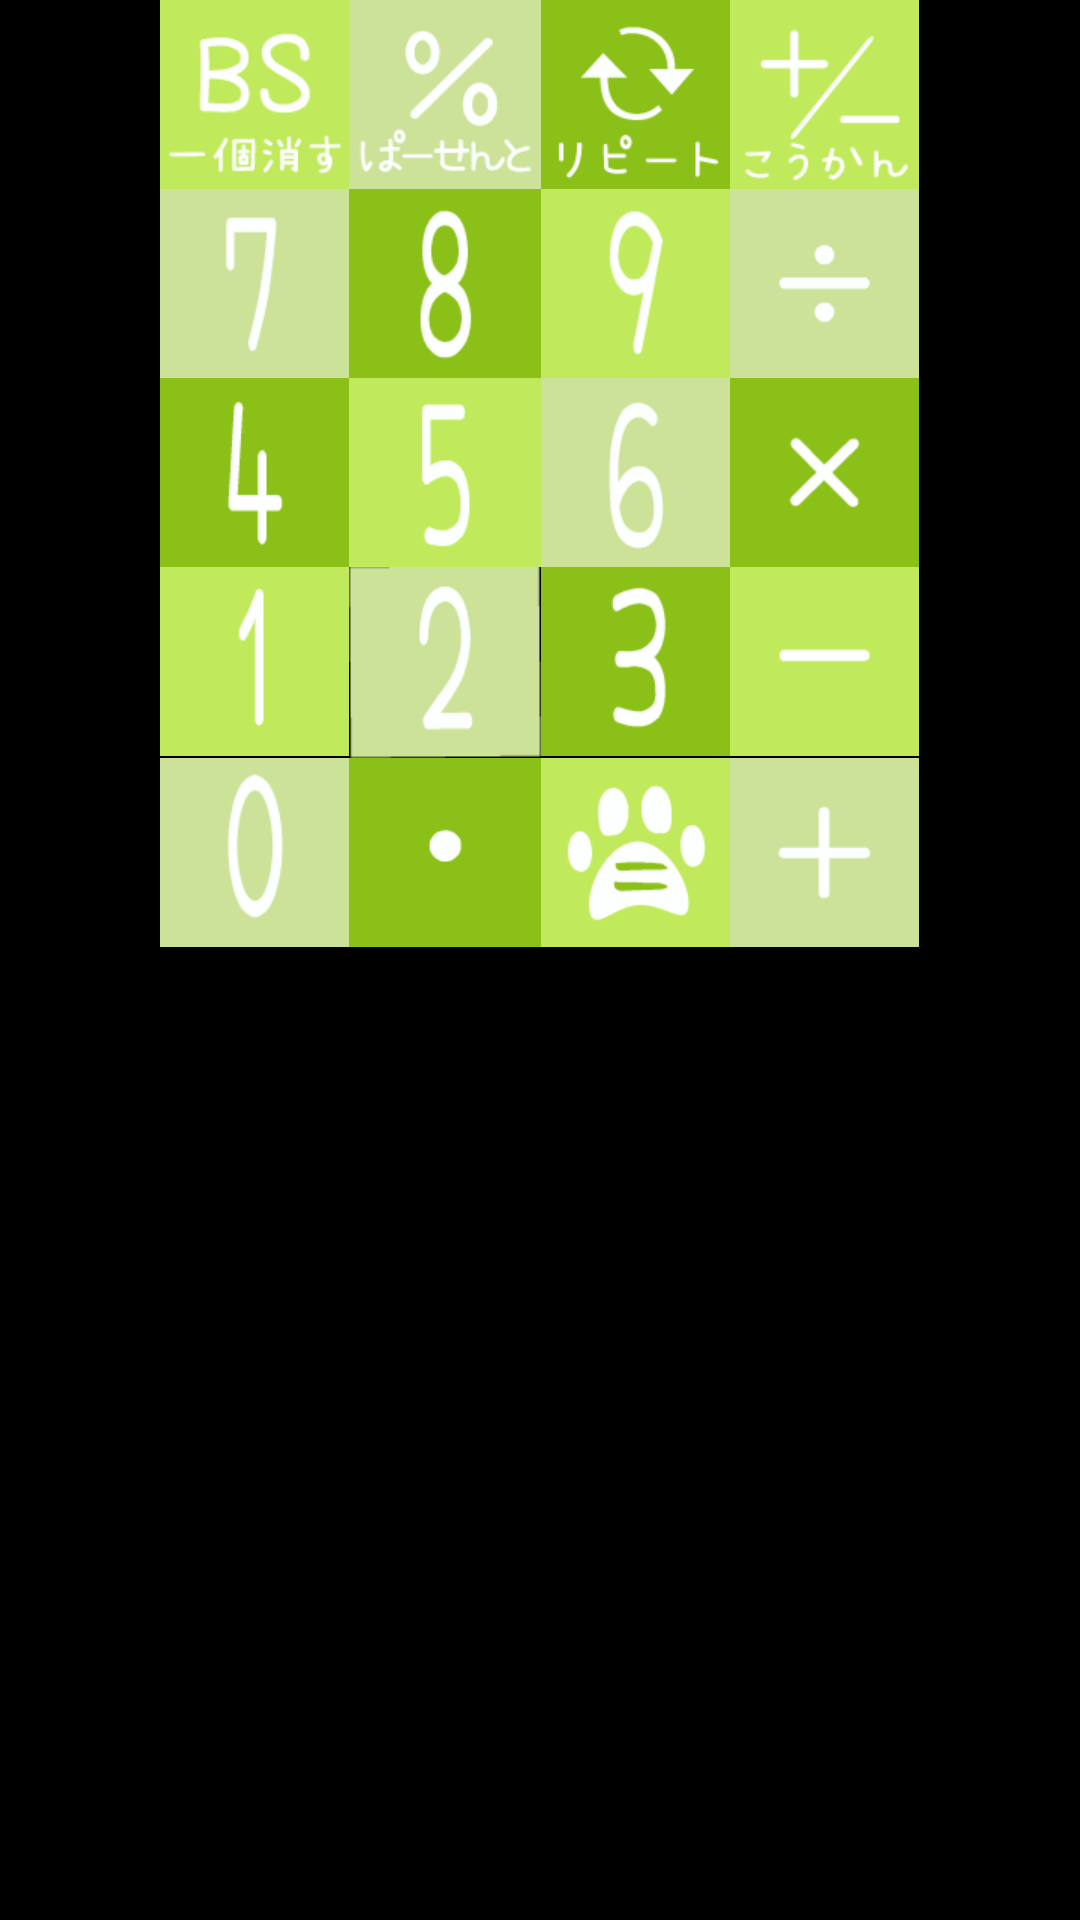

Write the Android layout XML for this screen, with the resource values it uses.
<!-- AndroidManifest.xml: application theme android:Theme.NoTitleBar -->
<!-- res/layout/calc_buttons.xml -->
<?xml version="1.0" encoding="utf-8"?>
<TableLayout xmlns:android="http://schemas.android.com/apk/res/android"
    android:layout_width="match_parent"
    android:layout_height="329dp"
    android:gravity="center_horizontal" >

    <TableRow
        android:layout_width="wrap_content"
        android:layout_height="wrap_content"
        android:gravity="center_horizontal" >

        <ImageButton
            android:id="@+id/menuBS"
            style="@style/MenuButton"
            android:background="@drawable/selector_menu_bs" />

        <ImageButton
            android:id="@+id/menuPercent"
            style="@style/MenuButton"
            android:background="@drawable/selector_menu_per" />

        <ImageButton
            android:id="@+id/menuRepeat"
            style="@style/MenuButton"
            android:background="@drawable/selector_menu_repeat" />

        <ImageButton
            android:id="@+id/menuChange"
            style="@style/MenuButton"
            android:background="@drawable/selector_menu_change" />
    </TableRow>

    <TableRow
        android:layout_width="wrap_content"
        android:layout_height="wrap_content"
        android:gravity="center_horizontal" >

        <ImageButton
            android:id="@+id/num7"
            style="@style/NumButton"
            android:background="@drawable/selector_num7" />

        <ImageButton
            android:id="@+id/num8"
            style="@style/NumButton"
            android:background="@drawable/selector_num8" />

        <ImageButton
            android:id="@+id/num9"
            style="@style/NumButton"
            android:background="@drawable/selector_num9" />

        <ImageButton
            android:id="@+id/calcDiv"
            style="@style/OperatorButton"
            android:background="@drawable/selector_ope_waru" />
    </TableRow>

    <TableRow
        android:layout_width="wrap_content"
        android:layout_height="wrap_content"
        android:gravity="center_horizontal" >

        <ImageButton
            android:id="@+id/num4"
            style="@style/NumButton"
            android:background="@drawable/selector_num4" />

        <ImageButton
            android:id="@+id/num5"
            style="@style/NumButton"
            android:background="@drawable/selector_num5" />

        <ImageButton
            android:id="@+id/num6"
            style="@style/NumButton"
            android:background="@drawable/selector_num6" />

        <ImageButton
            android:id="@+id/calcMulti"
            style="@style/OperatorButton"
            android:background="@drawable/selector_ope_kakeru" />
    </TableRow>

    <TableRow
        android:layout_width="wrap_content"
        android:layout_height="wrap_content"
        android:gravity="center_horizontal" >

        <ImageButton
            android:id="@+id/num1"
            style="@style/NumButton"
            android:background="@drawable/selector_num1" />

        <ImageButton
            android:id="@+id/num2"
            style="@style/NumButton"
            android:background="@drawable/selector_num2" />

        <ImageButton
            android:id="@+id/num3"
            style="@style/NumButton"
            android:background="@drawable/selector_num3" />

        <ImageButton
            android:id="@+id/calcSub"
            style="@style/OperatorButton"
            android:background="@drawable/selector_ope_hiku" />
    </TableRow>

    <TableRow
        android:layout_width="wrap_content"
        android:layout_height="wrap_content"
        android:gravity="center_horizontal" >

        <ImageButton
            android:id="@+id/num0"
            style="@style/NumButton"
            android:background="@drawable/selector_num0" />

        <ImageButton
            android:id="@+id/numDot"
            style="@style/NumButton"
            android:background="@drawable/selector_numdot" />

        <ImageButton
            android:id="@+id/calcEq"
            style="@style/OperatorButton"
            android:background="@drawable/selector_ope_eq"
            android:state_pressed="true" />

        <ImageButton
            android:id="@+id/calcAdd"
            style="@style/OperatorButton"
            android:background="@drawable/selector_ope_tasu" />
    </TableRow>

</TableLayout>
<!-- resources referenced by this layout -->
<resources>
  <!-- drawable selector_num4 (drawable) -->
  <?xml version="1.0" encoding="utf-8"?>
  <selector xmlns:android="http://schemas.android.com/apk/res/android" >
  	
  	<item
  		android:state_pressed="true"
  		android:state_enabled="true"
  		android:drawable="@drawable/btn_calc_b_heart"/>
  	
  	<item
  		android:state_focused="true"
  		android:state_enabled="true"
  		android:drawable="@drawable/btn_calc_b_heart"/>
  	
  	<item
  		android:state_enabled="true"
  		android:drawable="@drawable/btn_calc_4"/>
  </selector>
  <!-- drawable selector_num5 (drawable) -->
  <?xml version="1.0" encoding="utf-8"?>
  <selector xmlns:android="http://schemas.android.com/apk/res/android" >
  	
  	<item
  		android:state_pressed="true"
  		android:state_enabled="true"
  		android:drawable="@drawable/btn_calc_b_heart"/>
  	
  	<item
  		android:state_focused="true"
  		android:state_enabled="true"
  		android:drawable="@drawable/btn_calc_b_heart"/>
  	
  	<item
  		android:state_enabled="true"
  		android:drawable="@drawable/btn_calc_5"/>
  </selector>
  <!-- drawable selector_num6 (drawable) -->
  <?xml version="1.0" encoding="utf-8"?>
  <selector xmlns:android="http://schemas.android.com/apk/res/android" >
  	
  	<item
  		android:state_pressed="true"
  		android:state_enabled="true"
  		android:drawable="@drawable/btn_calc_b_heart"/>
  	
  	<item
  		android:state_focused="true"
  		android:state_enabled="true"
  		android:drawable="@drawable/btn_calc_b_heart"/>
  	
  	<item
  		android:state_enabled="true"
  		android:drawable="@drawable/btn_calc_6"/>
  </selector>
  <!-- drawable selector_num7 (drawable) -->
  <?xml version="1.0" encoding="utf-8"?>
  <selector xmlns:android="http://schemas.android.com/apk/res/android" >
  	
  	<item
  		android:state_pressed="true"
  		android:state_enabled="true"
  		android:drawable="@drawable/btn_calc_b_heart"/>
  	
  	<item
  		android:state_focused="true"
  		android:state_enabled="true"
  		android:drawable="@drawable/btn_calc_b_heart"/>
  	
  	<item
  		android:state_enabled="true"
  		android:drawable="@drawable/btn_calc_7"/>
  </selector>
  <!-- drawable selector_num8 (drawable) -->
  <?xml version="1.0" encoding="utf-8"?>
  <selector xmlns:android="http://schemas.android.com/apk/res/android" >
  	
  	<item
  		android:state_pressed="true"
  		android:state_enabled="true"
  		android:drawable="@drawable/btn_calc_b_heart"/>
  	
  	<item
  		android:state_focused="true"
  		android:state_enabled="true"
  		android:drawable="@drawable/btn_calc_b_heart"/>
  	
  	<item
  		android:state_enabled="true"
  		android:drawable="@drawable/btn_calc_8"/>
  </selector>
  <!-- drawable selector_num9 (drawable) -->
  <?xml version="1.0" encoding="utf-8"?>
  <selector xmlns:android="http://schemas.android.com/apk/res/android" >
  	
  	<item
  		android:state_pressed="true"
  		android:state_enabled="true"
  		android:drawable="@drawable/btn_calc_b_heart"/>
  	
  	<item
  		android:state_focused="true"
  		android:state_enabled="true"
  		android:drawable="@drawable/btn_calc_b_heart"/>
  	
  	<item
  		android:state_enabled="true"
  		android:drawable="@drawable/btn_calc_9"/>
  </selector>
  <style name="MenuButton" parent="android:style/Widget.ImageButton">
          <item name="android:layout_width">wrap_content</item>
          <item name="android:layout_height">wrap_content</item>
          <item name="android:onClick">MenuKeyOnClick</item>
      </style>
  <style name="NumButton" parent="android:style/Widget.ImageButton">
          <item name="android:layout_width">wrap_content</item>
          <item name="android:layout_height">wrap_content</item>
          <item name="android:onClick">NumKeyOnClick</item>
      </style>
  <style name="OperatorButton" parent="android:style/Widget.ImageButton">
          <item name="android:layout_width">wrap_content</item>
          <item name="android:layout_height">wrap_content</item>
          <item name="android:onClick">OpeKeyOnClick</item>
      </style>
</resources>
